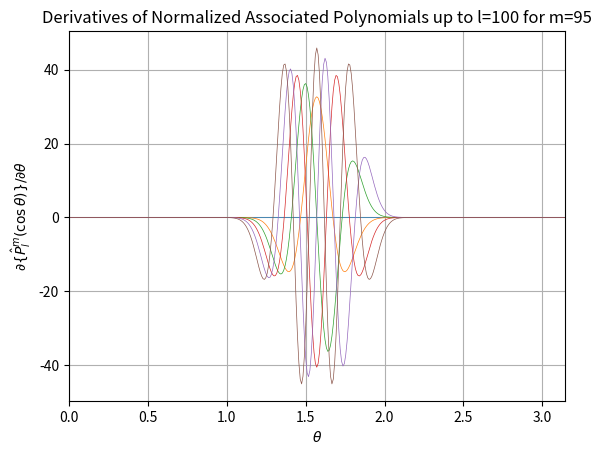

Reproduce this figure in Python.
import numpy as np
import math
import matplotlib.pyplot as plt 

def computeP(L,x,y,A,B):
   P = np.zeros((L+1,L+1),dtype=np.float64)
   temp = 1.0/math.sqrt(2.0)
   P[0,0] = temp
   if(L>0):
      SQRT3 = math.sqrt(3.0)
      P[1,0] = x*SQRT3*temp
      SQRT3DIV2 = -SQRT3*temp
      temp = SQRT3DIV2*y*temp
      P[1,1]=temp
      for l in range(2,L+1):
         for m in range(0,l-1):
            P[l,m]=A[l,m]*(x*P[l-1,m] + B[l,m]*P[l-2,m]) #(14)
         P[l,l-1]=x*math.sqrt(2.0*(l-1.0)+3.0)*temp #(13)
         temp=-math.sqrt(1.0+0.5/l)*y*temp
         P[l,l]=temp
   return P

def generateP(L,theta):
    """
    generates Normalized Associated Legendre Polynomials and
    their derivateves for all n,m = 0 .. L
    
    Input: L - integer, order of LegendreP
           theta - angular grid in radians

    Output: LegendreP = sqrt( ( 2 * l + 1 ) / 2 * ( l - |m| )! / ( l + |m| )! ) * Legendre[l,|m|,cos(theta)]
            LegendreD = d/dtheta { LegendreP[l,|m|,cos(theta)] }

    There is no phase factor (-1)^M in this implementation

    Legendre Polynomials = 0 for all |m| > l

    Note, LegendreP / sin(theta) -> Infinity for m=0 at theta = 0 and theta = pi
    To prevent NaNs, I assumed these terms to be 0 instead of Infinity
    
    This assumption by no means affected dP/dtheta, because dP/dtheta = -sin(theta) dP/d(cos(theta)) = 0
    """
    A = np.zeros((L+2,L+2),dtype=np.float64)
    B = np.zeros((L+2,L+2),dtype=np.float64)
    for l in range(2,L+2):
        ls = l**2
        lm1s = (l-1)**2
        for m in range(0,l-1):
            ms = m**2
            A[l,m] = math.sqrt((4*ls-1)/(ls-ms))
            B[l,m] = -math.sqrt((lm1s-ms)/(4*lm1s-1))

    xmax = np.size(theta)
    x = np.cos(theta)
    y = np.sin(theta)

    LegendreP = np.zeros((L+2,L+2,xmax),dtype=np.float64)
    for i in range(0,xmax):
        LegendreP[:,:,i] = computeP(L+1,x[i],y[i],A,B)

    LegendreS = np.zeros((L+2,L+2,xmax),dtype=np.float64)

    #find asymptotes
    eps = 1e-13
    mask1 = (abs(theta-0.0)<eps)
    mask2 = (abs(theta-math.pi)<eps)
    mask = np.ma.mask_or(mask1,mask2)
    asymptote = np.where(mask)[0]
    regular = np.where(~mask)[0]

    LegendreS[:,:,regular] = LegendreP[:,:,regular] / y[regular]

    m = 1
    for l in range(1,L+2):
        LegendreS[l,m,asymptote[0]] = -0.5 * math.sqrt(l*(2.0*l+1.0)*(l+1.0)/2.0)
        LegendreS[l,m,asymptote[1]] = (-1) ** (l+1) * LegendreS[l,m,asymptote[0]]

    LegendreD = np.zeros((L+1,L+1,xmax),dtype=np.float64)
    for l in range(0,L+1):
        for m in range(0,l):
            LegendreD[l,m,:] = -(l+1) * x[:] * LegendreS[l,m,:] + \
                                    (l-m+1) * LegendreS[l+1,m,:] * \
                                    math.sqrt((2*l+1)*(l+m+1)/(2*l+3)/(l-m+1))

    return LegendreP[0:L+1,0:L+1], LegendreD

if __name__ == "__main__":

    L = 100 #maximum order of associated Legendre polynomials

    dtheta = 0.5 #angular spacing
    theta = np.arange(0,180+dtheta,dtheta,dtype=np.float64) * math.pi / 180
    theta_min = theta[0]
    theta_max = theta[-1]

    LegendreP, LegendreD = generateP(L,theta)

    #plot results
    m = L-5
    for l in range(m,L+1):
        plt.plot(theta,LegendreD[l,m,:],linewidth=0.5)

    plt.title('Derivatives of Normalized Associated Polynomials up to l=' + str(L) + ' for m='+str(m))
    plt.xlabel(r'$\theta$')
    plt.ylabel(r'$\partial\{\hat{P}_{l}^{m}(\cos\theta)\}/\partial\theta$')
    plt.xlim(theta_min,theta_max)
    plt.grid()
    plt.savefig('Lmax='+str(L)+'_M='+str(m)+'.png',dpi=800)

